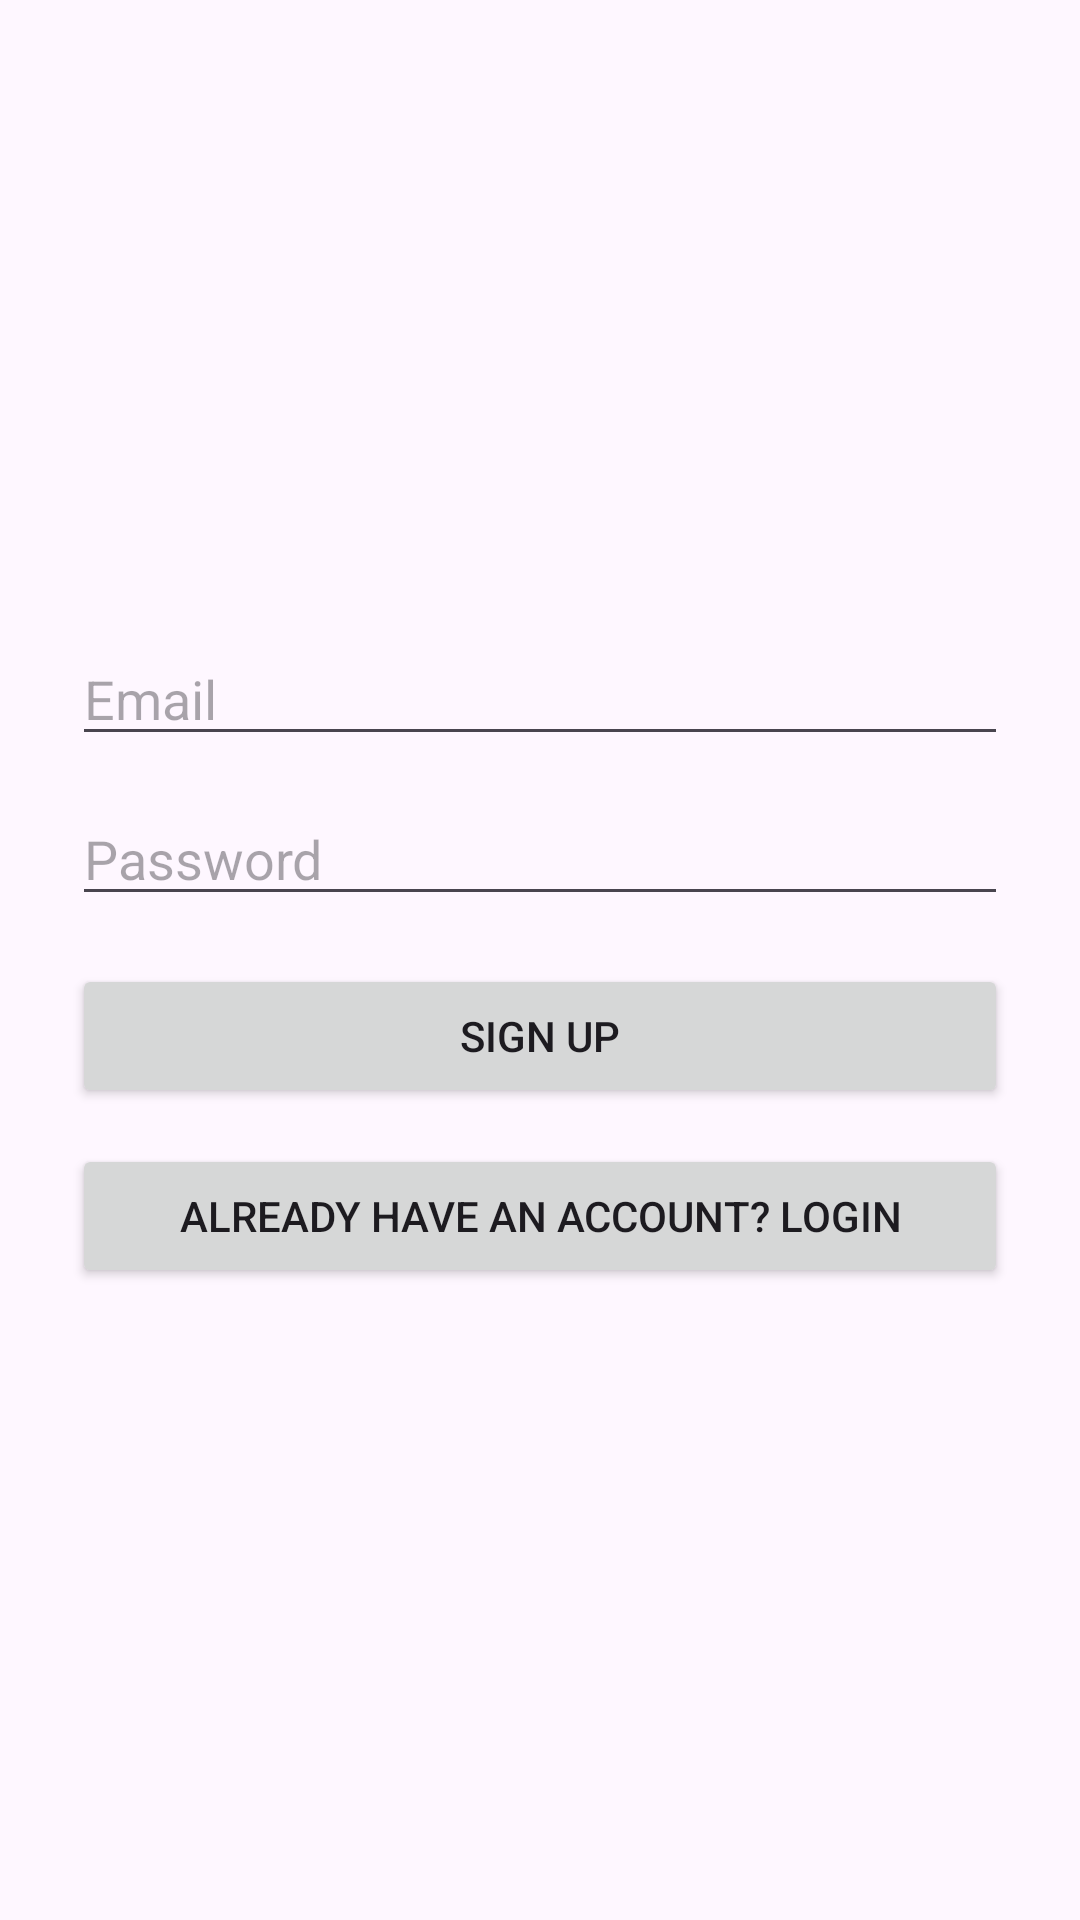

Here is an Android app screen rendered from its layout file. Give the layout XML and the strings, colors and styles it references.
<!-- AndroidManifest.xml: application theme Theme.DairyFarming -->
<!-- res/layout/activity_signup.xml -->
<?xml version="1.0" encoding="utf-8"?>
<LinearLayout xmlns:android="http://schemas.android.com/apk/res/android"
    android:layout_width="match_parent"
    android:layout_height="match_parent"
    android:orientation="vertical"
    android:padding="24dp"
    android:gravity="center">

    <EditText
        android:id="@+id/signupEmail"
        android:layout_width="match_parent"
        android:layout_height="wrap_content"
        android:hint="Email"
        android:inputType="textEmailAddress" />

    <EditText
        android:id="@+id/signupPassword"
        android:layout_width="match_parent"
        android:layout_height="wrap_content"
        android:hint="Password"
        android:inputType="textPassword"
        android:layout_marginTop="12dp" />

    <Button
        android:id="@+id/signupButton"
        android:layout_width="match_parent"
        android:layout_height="wrap_content"
        android:text="Sign Up"
        android:layout_marginTop="16dp" />

    <Button
        android:id="@+id/loginRedirect"
        android:layout_width="match_parent"
        android:layout_height="wrap_content"
        android:text="Already have an account? Login"
        android:layout_marginTop="12dp" />

</LinearLayout>
<!-- resources referenced by this layout -->
<resources>
  <style name="Theme.DairyFarming" parent="Base.Theme.DairyFarming" />
  <style name="Base.Theme.DairyFarming" parent="Theme.Material3.DayNight.NoActionBar">
          
          
      </style>
</resources>
